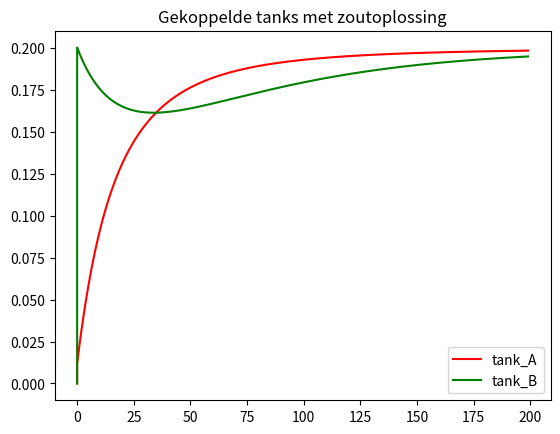

Here is the Python script that generated this plot:
import matplotlib.pyplot as plt

def zout_oplossing(xas):
    TA = 100
    IA = 6
    TZA = 0
    ZI = 0.2
    UA = 4

    TB = 100
    IB = 3
    TZB = 20
    UB = 2 

    AB = 3
    BA = 1 
    
    times = [0]
    waarden_A = [0]
    waarden_B = [0]

    for x in range(xas):
        TA += (IA - UA)
        TZA += (ZI * IA)
        ZCA = (TZA/TA)

        TZA -= (ZCA*UA)

        TB += IB - (UB + BA)
        TZB += (ZCA*IB)
        ZCB = (TZB/TB)

        TZB -= (ZCB*UB) + (ZCA*BA)

        times.append(x)
        waarden_A.append(ZCA)
        waarden_B.append(ZCB)

    return times,waarden_A,waarden_B

time,tank_A, tank_B = zout_oplossing(200)

plt.plot(time, tank_A, 'r',label='tank_A')
plt.plot(time, tank_B, 'g',label='tank_B')
plt.title('Gekoppelde tanks met zoutoplossing')
plt.legend()
plt.show()
#test for github